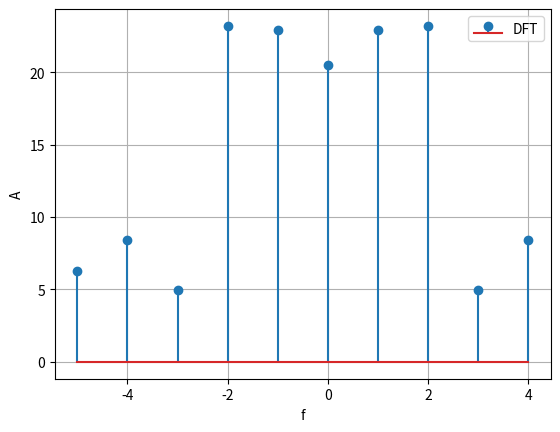

The script that saved this image:
import matplotlib.pyplot as plt
import numpy as np

Ta = 0.1

N = 10
f_nTa = [0, -6.0, -14.0, -4.0, 0.2, 5.0, 0.8, -2.0, -0.4, -0.1]

Y = np.fft.fft(f_nTa)
A = np.abs(Y)
A_shifted = np.fft.fftshift(A)

freqs = np.fft.fftshift(np.fft.fftfreq(N, d=Ta))

plt.stem(freqs, A_shifted, label="DFT")
plt.xlabel("f")
plt.ylabel("A")
plt.grid()
plt.legend()
plt.show()
